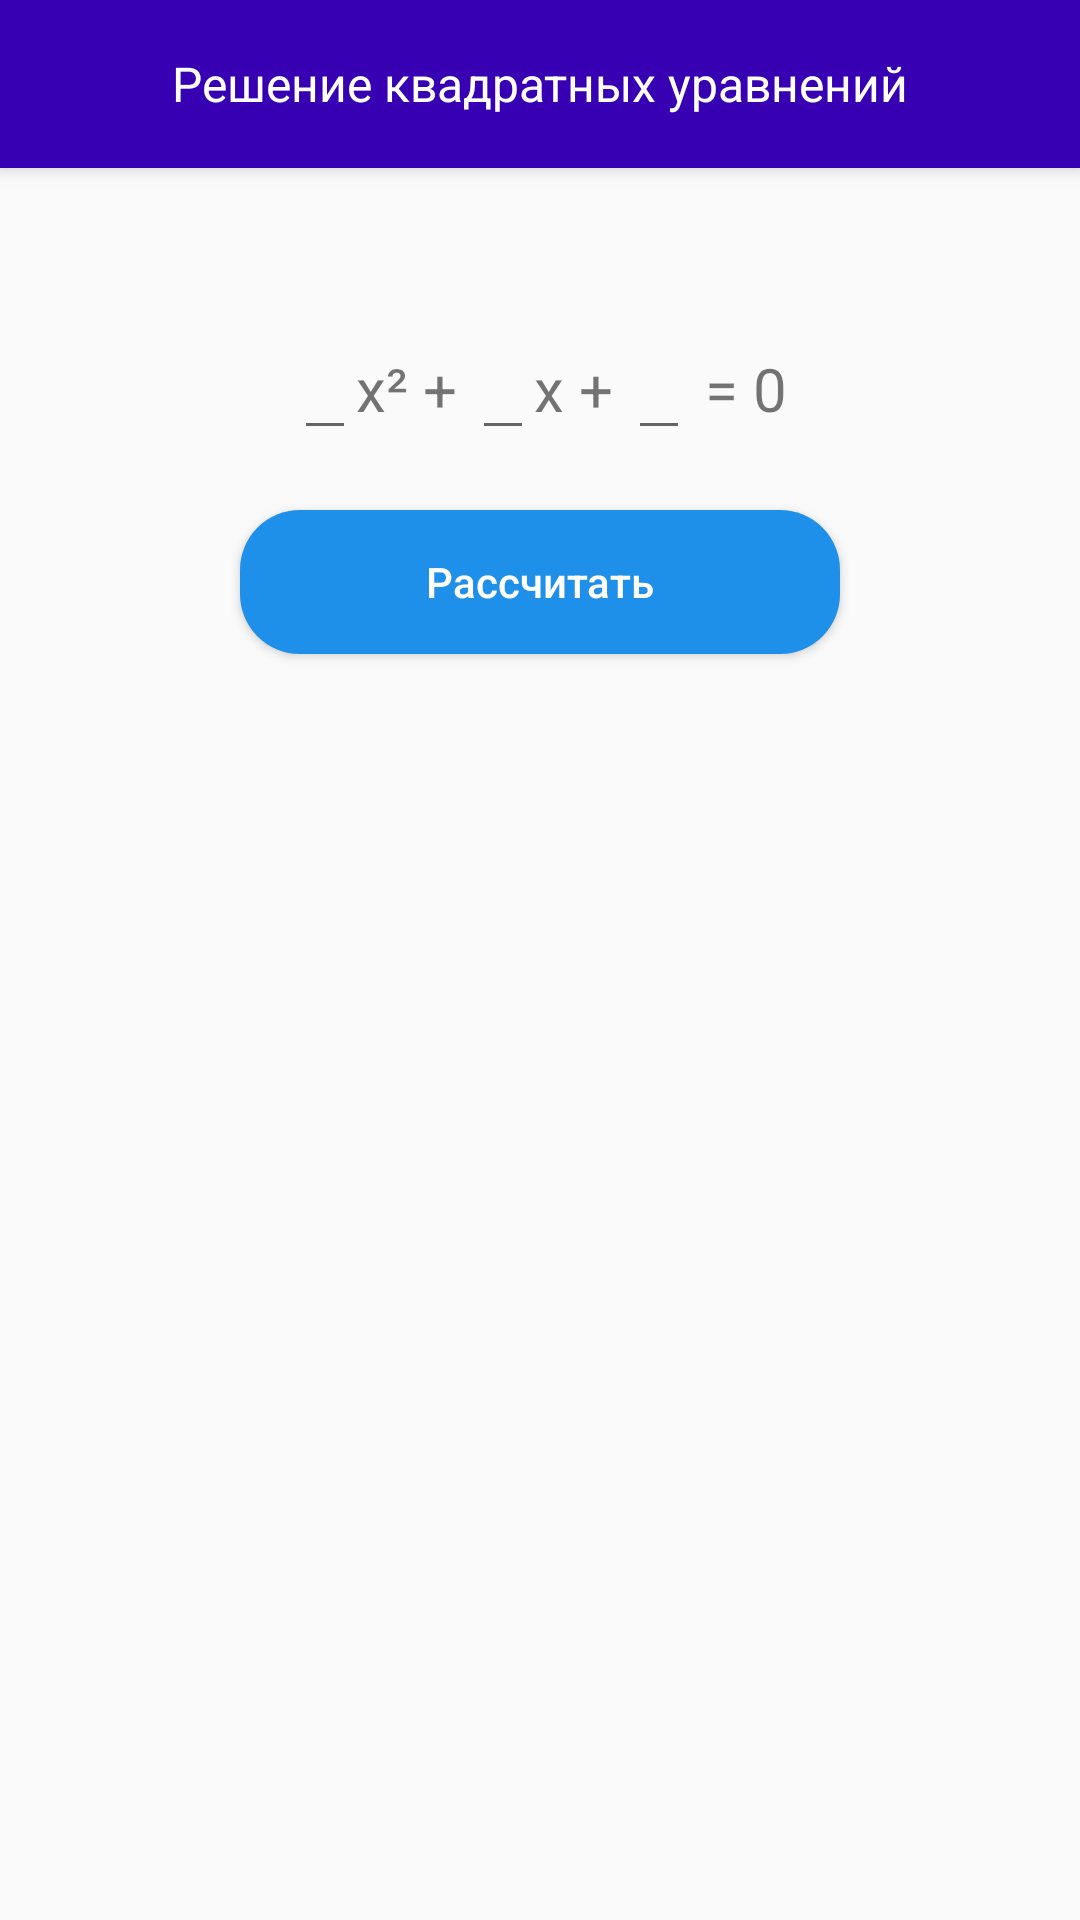

Android layout source for this screen:
<!-- AndroidManifest.xml: application theme AppTheme -->
<!-- res/layout/activity_calculation.xml -->
<?xml version="1.0" encoding="utf-8"?>
<androidx.constraintlayout.widget.ConstraintLayout
    xmlns:android="http://schemas.android.com/apk/res/android"
    xmlns:app="http://schemas.android.com/apk/res-auto"
    xmlns:tools="http://schemas.android.com/tools"
    android:layout_width="match_parent"
    android:layout_height="match_parent">

    <Toolbar
        android:id="@+id/toolbar"
        android:layout_width="match_parent"
        android:layout_height="?attr/actionBarSize"
        android:elevation="4dp"
        app:layout_constraintEnd_toEndOf="parent"
        app:layout_constraintStart_toStartOf="parent"
        app:layout_constraintTop_toTopOf="parent"
        style="@style/HeaderBar">

        <TextView
            android:layout_width="wrap_content"
            android:layout_height="match_parent"
            android:layout_gravity="center"
            android:gravity="center_vertical"
            android:orientation="horizontal"
            android:textColor="@color/white"
            android:text="@string/calc_title"
            android:textSize="16sp" />
    </Toolbar>

    <LinearLayout
        android:id="@+id/linearLayout"
        android:layout_width="wrap_content"
        android:layout_height="wrap_content"

        android:layout_marginTop="50dp"
        android:orientation="horizontal"
        app:layout_constraintEnd_toEndOf="parent"
        app:layout_constraintStart_toStartOf="parent"
        app:layout_constraintTop_toBottomOf="@+id/toolbar">

        <androidx.appcompat.widget.AppCompatEditText
            android:id="@+id/aParamEditText"
            android:layout_width="wrap_content"
            android:layout_height="wrap_content"
            android:textSize="20sp"
            android:inputType="numberSigned"/>

        <androidx.appcompat.widget.AppCompatTextView
            android:layout_width="wrap_content"
            android:layout_height="wrap_content"
            android:layout_marginStart="0dp"
            android:text="х² + "
            android:textSize="20sp" />

        <androidx.appcompat.widget.AppCompatEditText
            android:id="@+id/bParamEditText"
            android:layout_width="wrap_content"
            android:layout_height="wrap_content"
            android:inputType="numberSigned"
            android:textSize="20sp"/>

        <androidx.appcompat.widget.AppCompatTextView
            android:layout_width="wrap_content"
            android:layout_height="wrap_content"
            android:layout_marginStart="0dp"
            android:text="x + "
            android:textSize="20sp" />

        <androidx.appcompat.widget.AppCompatEditText
            android:id="@+id/cParamEditText"
            android:layout_width="wrap_content"
            android:layout_height="wrap_content"
            android:inputType="numberSigned"
            android:textSize="20sp"/>

        <androidx.appcompat.widget.AppCompatTextView
            android:layout_width="wrap_content"
            android:layout_height="wrap_content"
            android:layout_marginStart="0dp"
            android:text=" = 0"
            android:textSize="20sp" />
    </LinearLayout>

    <androidx.appcompat.widget.AppCompatButton
        android:id="@+id/calcBtn"
        android:layout_width="200dp"
        android:layout_height="wrap_content"
        android:layout_marginTop="20dp"
        app:layout_constraintEnd_toEndOf="parent"
        app:layout_constraintStart_toStartOf="parent"
        app:layout_constraintTop_toBottomOf="@+id/linearLayout"
        android:textAllCaps="false"
        android:textColor="@color/white"
        android:text="@string/calculation"
        android:background="@drawable/bg_buttons"/>
</androidx.constraintlayout.widget.ConstraintLayout>
<!-- resources referenced by this layout -->
<resources>
  <color name="white">#FFFFFF</color>
  <!-- drawable bg_buttons (drawable) -->
  <?xml version="1.0" encoding="utf-8"?>
  <shape xmlns:android = "http://schemas.android.com/apk/res/android" android:shape ="rectangle">
      <solid android:color="@color/sub_blue"/>
      <corners android:radius="20dp"/>
  </shape>
  <string name="calc_title">Решение квадратных уравнений</string>
  <string name="calculation">Рассчитать</string>
  <style name="HeaderBar">
          <item name="android:background">@color/colorPrimaryDark</item>
      </style>
  <style name="AppTheme" parent="Theme.AppCompat.Light.NoActionBar">
          <item name="colorPrimary">@color/colorPrimary</item>
          <item name="colorPrimaryDark">@color/colorPrimaryDark</item>
          <item name="colorAccent">@color/colorAccent</item>
      </style>
  <color name="sub_blue">#1F90E9</color>
  <color name="colorPrimaryDark">#3700B3</color>
  <color name="colorPrimary">#6200EE</color>
  <color name="colorAccent">#03DAC5</color>
</resources>
